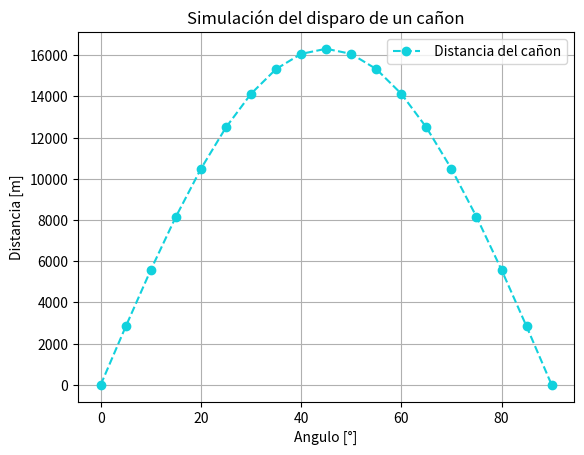

The script that saved this image:
import math as mt
import matplotlib.pyplot as plt




pi = mt.pi
velocidadInicial_m_s = 400
aceleracion_m_s2 = -9.81

distanicaMisilVector = [0 for _ in range(19)]
anguloVector = [0 for _ in range(19)]

print("\n  Angulo   |  Distancia del cañon")
print("-----------|--------------")

gradoDerecho = 0
listaGradoDerecho = []
for i,angulo in enumerate(range(0,91,5)):
    radianes = (pi * angulo) / 180
    distanicaMisil = ((-2 * (velocidadInicial_m_s**2) ) * (mt.cos(radianes) * mt.sin(radianes))) / aceleracion_m_s2
    print("%10.2f | %10.2f" % (angulo,distanicaMisil))
    distanicaMisilVector[i] = distanicaMisil # type: ignore
    anguloVector[i] = angulo    

print("\n")


# Verificar que exista el mayor y los disparos angulos son resultados similares
distanciaMayor = 0
anguloMayor = 0 

# Verificación de angulos iguales dentro del vector dando que dos angulos pueden dar la misma distancia
numeroDeVecesDistancia = []
nuevaEntrada = {}
for i, (distancia, angulo) in enumerate(zip(distanicaMisilVector, anguloVector)):
    
    if distanciaMayor < distancia:
        distanciaMayor = distancia
        anguloMayor = angulo

    # Creamos la nueva entrada dentro del bucle para que tome los valores actuales
    nuevaEntrada = {
        "posicion": i,
        "angulo": angulo,
        "distancia": distancia  # Usamos la variable del bucle
    }
    
    # Verificar si la distancia ya existe en el diccionario
    distancias_existentes = [x["distancia"] for x in numeroDeVecesDistancia]
    if distancia in distancias_existentes:
        print(f"La distancia {distancia} ya existe para otro ángulo.")
    else:
        # Si no existe, añadimos la nueva entrada al diccionario
        numeroDeVecesDistancia.append(nuevaEntrada)

print(numeroDeVecesDistancia)
print(f"El mejor angulo del cañon desde: {anguloVector[0]} hasta: {anguloVector[-1]} es el angulo {anguloMayor}")


plt.plot(anguloVector,distanicaMisilVector, color="#11d1dd", linestyle="--", marker="o", label=" Distancia del cañon") 
plt.title("Simulación del disparo de un cañon") 
plt.ylabel("Distancia [m]") 
plt.xlabel("Angulo [°]") 
plt.grid(True) 
plt.legend() 


plt.show()

